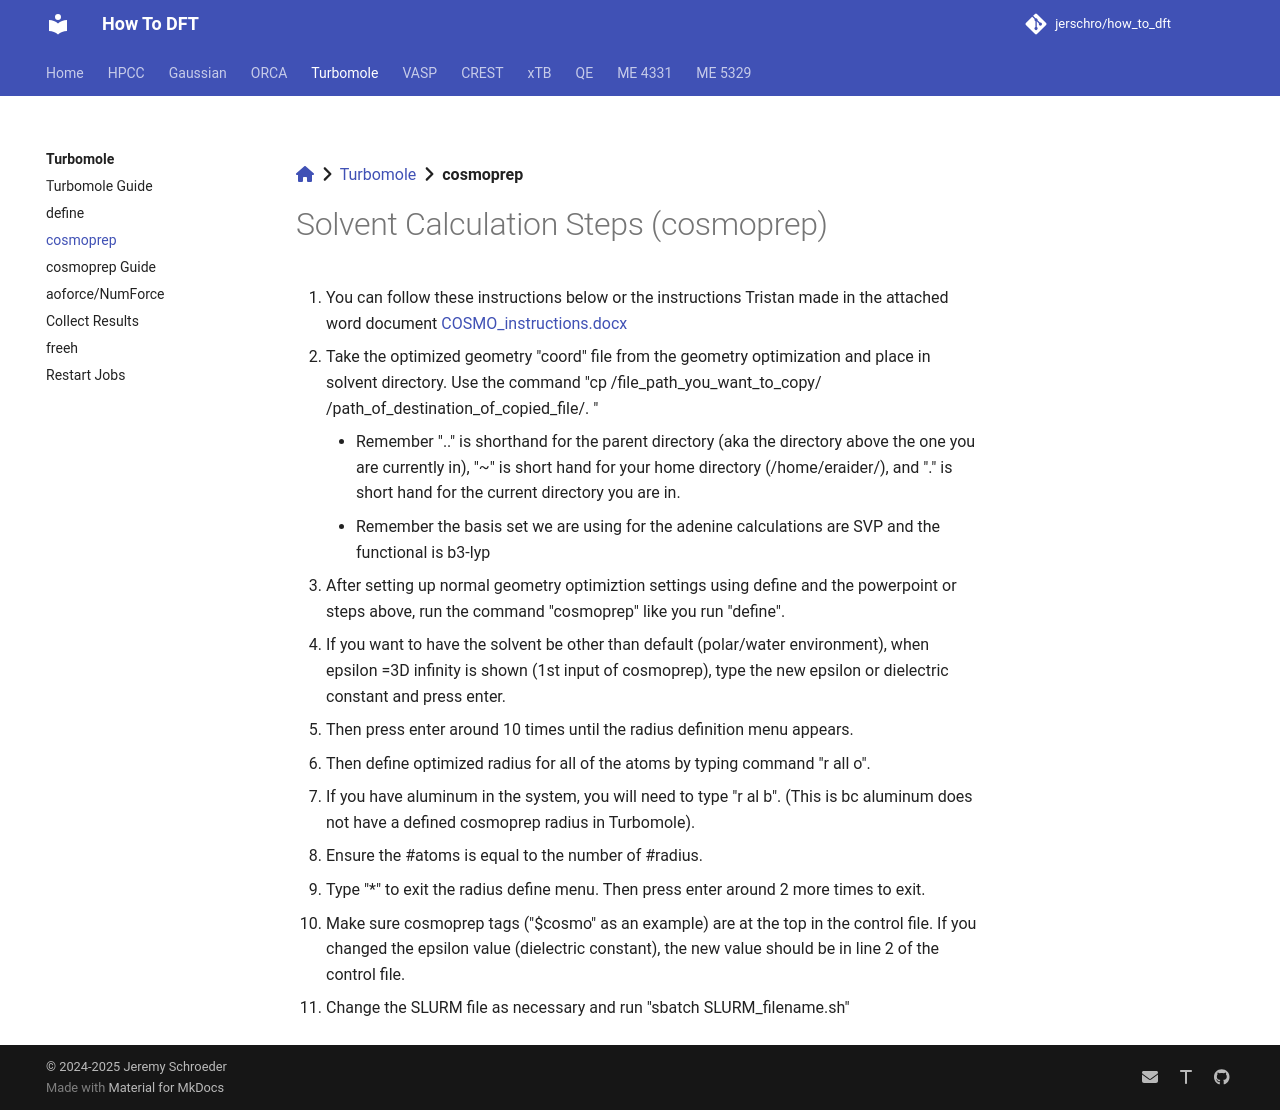

repository: jerschro/how_to_dft · page: turbomole/cosmoprep/index.html · generator: mkdocs

[:fontawesome-solid-house:](../index.md) :fontawesome-solid-angle-right: [Turbomole](index.md) :fontawesome-solid-angle-right: **cosmoprep**

# Solvent Calculation Steps (cosmoprep)

1.  You can follow these instructions below or the instructions Tristan made in the attached word document [COSMO_instructions.docx](cosmo_docx.md)
2.  Take the optimized geometry "coord" file from the geometry optimization and place in solvent directory. Use the command "cp /file_path_you_want_to_copy/ /path_of_destination_of_copied_file/. "
     * Remember ".." is shorthand for the parent directory (aka the directory above the one you are currently in), "~" is short hand for your home directory (/home/eraider/), and "." is short hand for the current directory you are in.
     * Remember the basis set we are using for the adenine calculations are SVP and the functional is b3-lyp
3.  After setting up normal geometry optimiztion settings using define and the powerpoint or steps above, run the command "cosmoprep" like you run "define".
4.  If you want to have the solvent be other than default (polar/water environment), when epsilon =3D infinity is shown (1st input of cosmoprep), type the new epsilon or dielectric constant and press enter.
5.  Then press enter around 10 times until the radius definition menu appears.
6.  Then define optimized radius for all of the atoms by typing command "r all o".
7.  If you have aluminum in the system, you will need to type "r al b". (This is bc aluminum does not have a defined cosmoprep radius in Turbomole).
8.  Ensure the #atoms is equal to the number of #radius.
9.  Type "*" to exit the radius define menu. Then press enter around 2 more times to exit.
10. Make sure cosmoprep tags ("$cosmo" as an example) are at the top in the control file. If you changed the epsilon value (dielectric constant), the new value should be in line 2 of the control file.
11. Change the SLURM file as necessary and run "sbatch SLURM_filename.sh"
